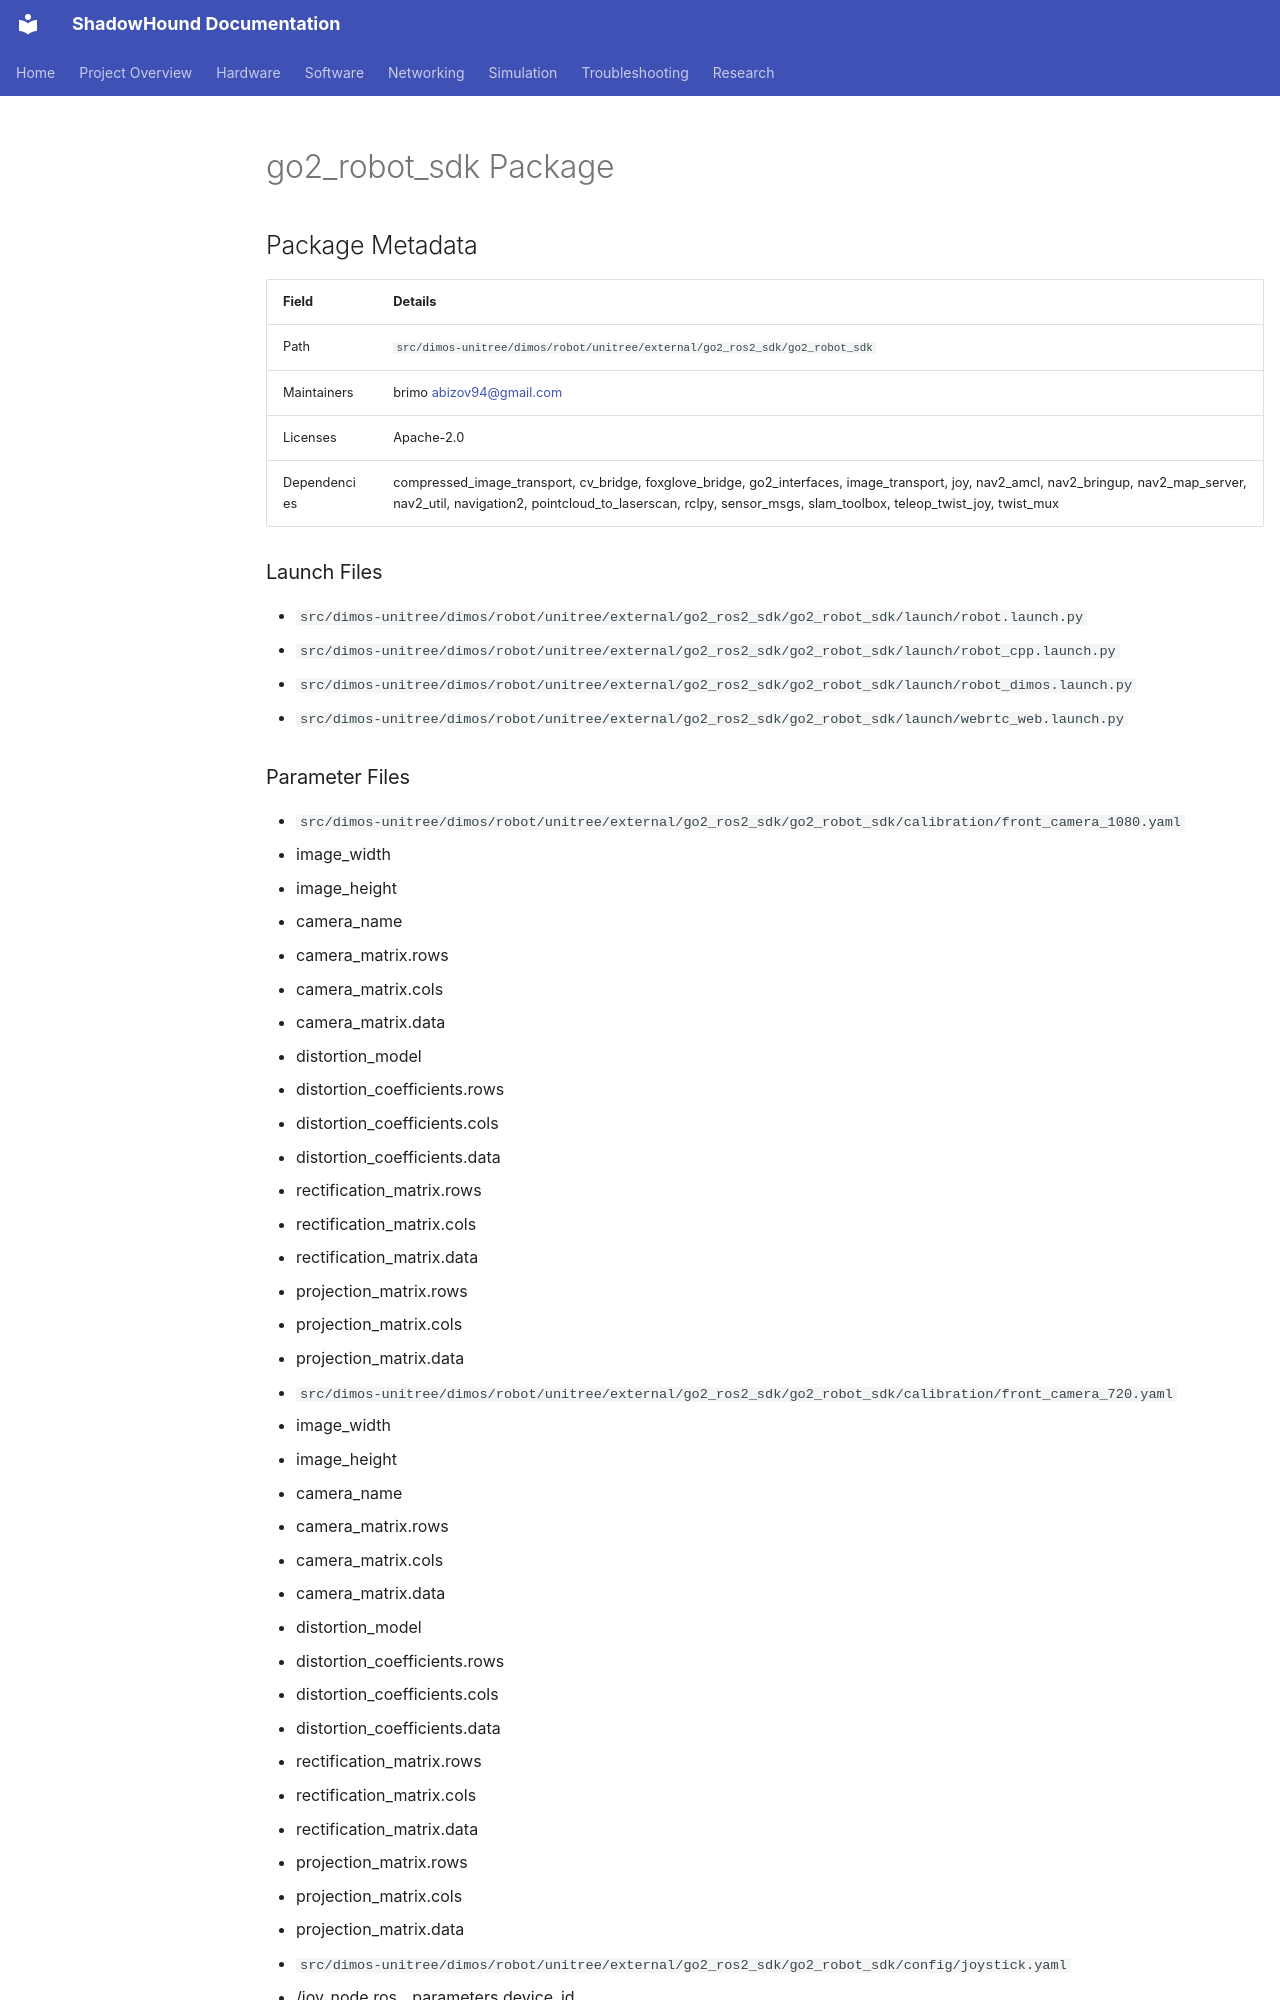

repository: danmartinez78/shadowhound · page: software/autodoc/go2_robot_sdk/index.html · generator: mkdocs

---
tags: [software, autodoc]
status: draft
related: []
summary: >
  Auto-generated reference for go2_robot_sdk.
---

# go2_robot_sdk Package

## Package Metadata

| Field | Details |
|-------|---------|
| Path | `src/dimos-unitree/dimos/robot/unitree/external/go2_ros2_sdk/go2_robot_sdk` |
| Maintainers | brimo <abizov94@gmail.com> |
| Licenses | Apache-2.0 |
| Dependencies | compressed_image_transport, cv_bridge, foxglove_bridge, go2_interfaces, image_transport, joy, nav2_amcl, nav2_bringup, nav2_map_server, nav2_util, navigation2, pointcloud_to_laserscan, rclpy, sensor_msgs, slam_toolbox, teleop_twist_joy, twist_mux |

### Launch Files
- `src/dimos-unitree/dimos/robot/unitree/external/go2_ros2_sdk/go2_robot_sdk/launch/robot.launch.py`
- `src/dimos-unitree/dimos/robot/unitree/external/go2_ros2_sdk/go2_robot_sdk/launch/robot_cpp.launch.py`
- `src/dimos-unitree/dimos/robot/unitree/external/go2_ros2_sdk/go2_robot_sdk/launch/robot_dimos.launch.py`
- `src/dimos-unitree/dimos/robot/unitree/external/go2_ros2_sdk/go2_robot_sdk/launch/webrtc_web.launch.py`
